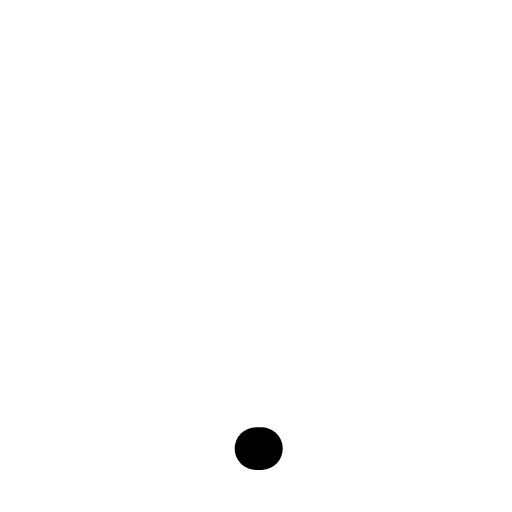
t = 0.00 s
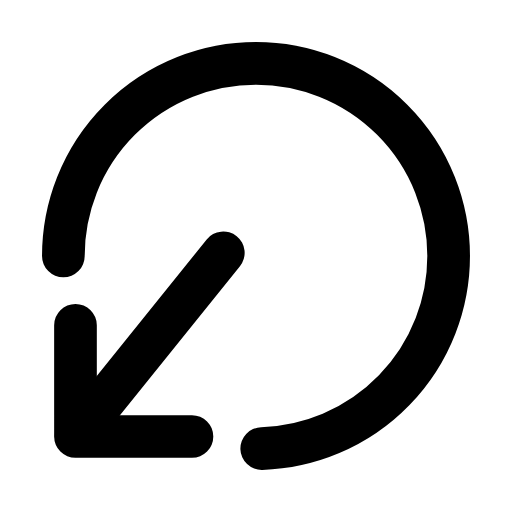
t = 0.28 s
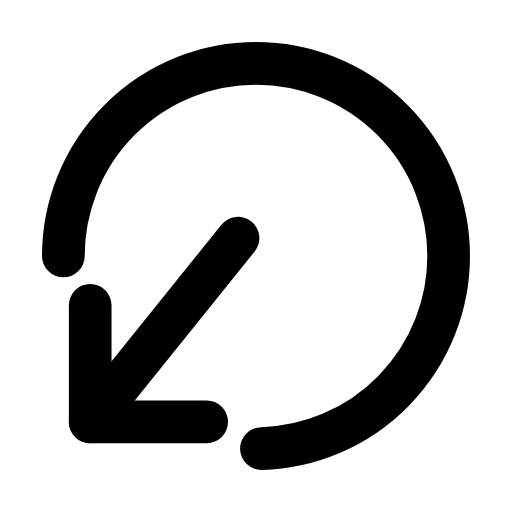
t = 0.56 s
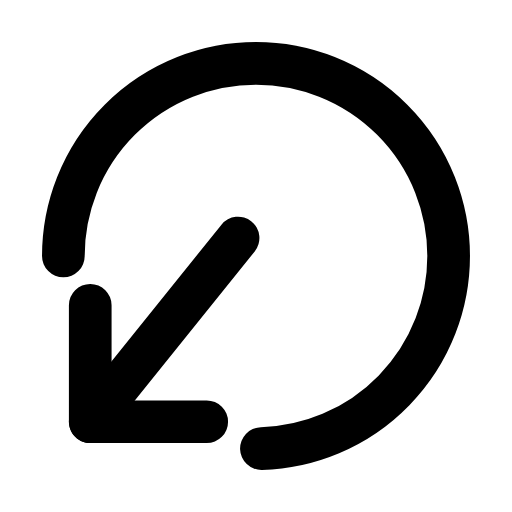
t = 0.83 s
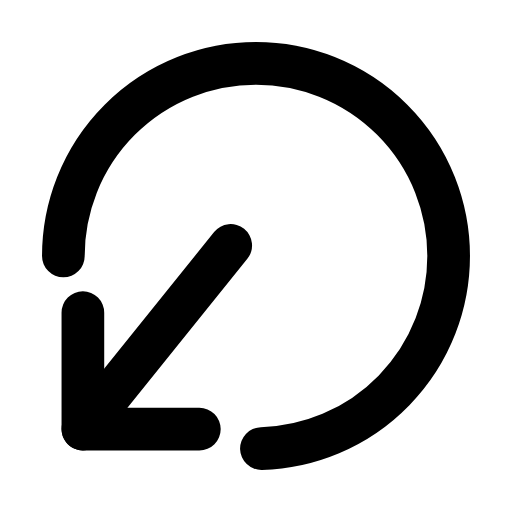
t = 1.13 s
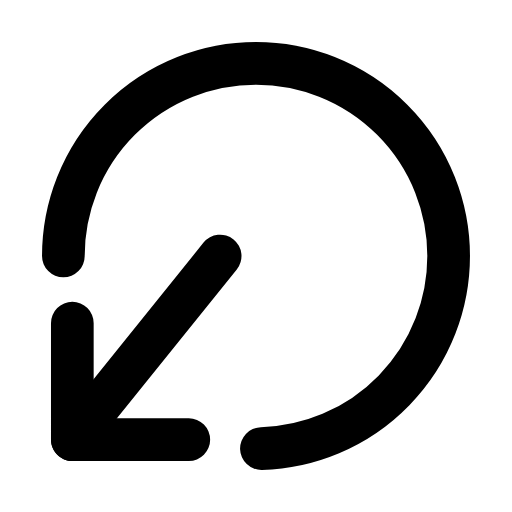
t = 1.24 s

The animated SVG that drew these frames (rendered in a browser with its animation timeline set to each time). Animation: 4 SMIL elements (animate=3,animateTransform=1); one cycle of 1.70 s, repeats indefinitely.

<svg xmlns="http://www.w3.org/2000/svg" width="24" height="24" viewBox="0 0 24 24" fill="none"><g transform="translate(-0.6 -0.6) scale(1.05)"><path stroke="currentColor" stroke-width="1.905" stroke-linecap="round" stroke-linejoin="round" fill="none" d="M3.4 12A8.6 8.6 0 1 1 12 20.6" pathLength="1" stroke-dasharray="1"><animate attributeName="stroke-dashoffset" values="1;1;0;0;0;0;1;1;1" keyTimes="0;0;0.189;0.45;0.6;0.774;0.9;0.9;1" dur="1.7s" repeatCount="indefinite" calcMode="spline" keySplines="0.16 1 0.3 1;0.16 1 0.3 1;0.16 1 0.3 1;0.16 1 0.3 1;0.16 1 0.3 1;0.16 1 0.3 1;0.16 1 0.3 1;0.16 1 0.3 1"/></path><g><animateTransform attributeName="transform" type="translate" values="0 0;0 0;-0.8 0.8;0 0;0 0;0 0;0 0;-0.8 0.8;0 0;0 0;0 0" keyTimes="0;0.135;0.2475;0.36;0.45;0.6;0.66;0.735;0.81;0.9;1" dur="1.7s" repeatCount="indefinite" calcMode="spline" keySplines="0.16 1 0.3 1;0.16 1 0.3 1;0.16 1 0.3 1;0.16 1 0.3 1;0.16 1 0.3 1;0.16 1 0.3 1;0.16 1 0.3 1;0.16 1 0.3 1;0.16 1 0.3 1;0.16 1 0.3 1"/><line stroke="currentColor" stroke-width="1.905" stroke-linecap="round" stroke-linejoin="round" fill="none" x1="11.2" x2="4.6" y1="11.2" y2="19.4" pathLength="1" stroke-dasharray="1"><animate attributeName="stroke-dashoffset" values="1;1;0;0;0;0;1;1;1" keyTimes="0;0.0315;0.2205;0.45;0.6;0.753;0.879;0.9;1" dur="1.7s" repeatCount="indefinite" calcMode="spline" keySplines="0.16 1 0.3 1;0.16 1 0.3 1;0.16 1 0.3 1;0.16 1 0.3 1;0.16 1 0.3 1;0.16 1 0.3 1;0.16 1 0.3 1;0.16 1 0.3 1"/></line><path stroke="currentColor" stroke-width="1.905" stroke-linecap="round" stroke-linejoin="round" fill="none" d="M9.8 19.4L4.6 19.4L4.6 14.2" pathLength="1" stroke-dasharray="1"><animate attributeName="stroke-dashoffset" values="1;1;0;0;0;0;1;1;1" keyTimes="0;0.063;0.252;0.45;0.6;0.732;0.858;0.9;1" dur="1.7s" repeatCount="indefinite" calcMode="spline" keySplines="0.16 1 0.3 1;0.16 1 0.3 1;0.16 1 0.3 1;0.16 1 0.3 1;0.16 1 0.3 1;0.16 1 0.3 1;0.16 1 0.3 1;0.16 1 0.3 1"/></path></g></g></svg>
